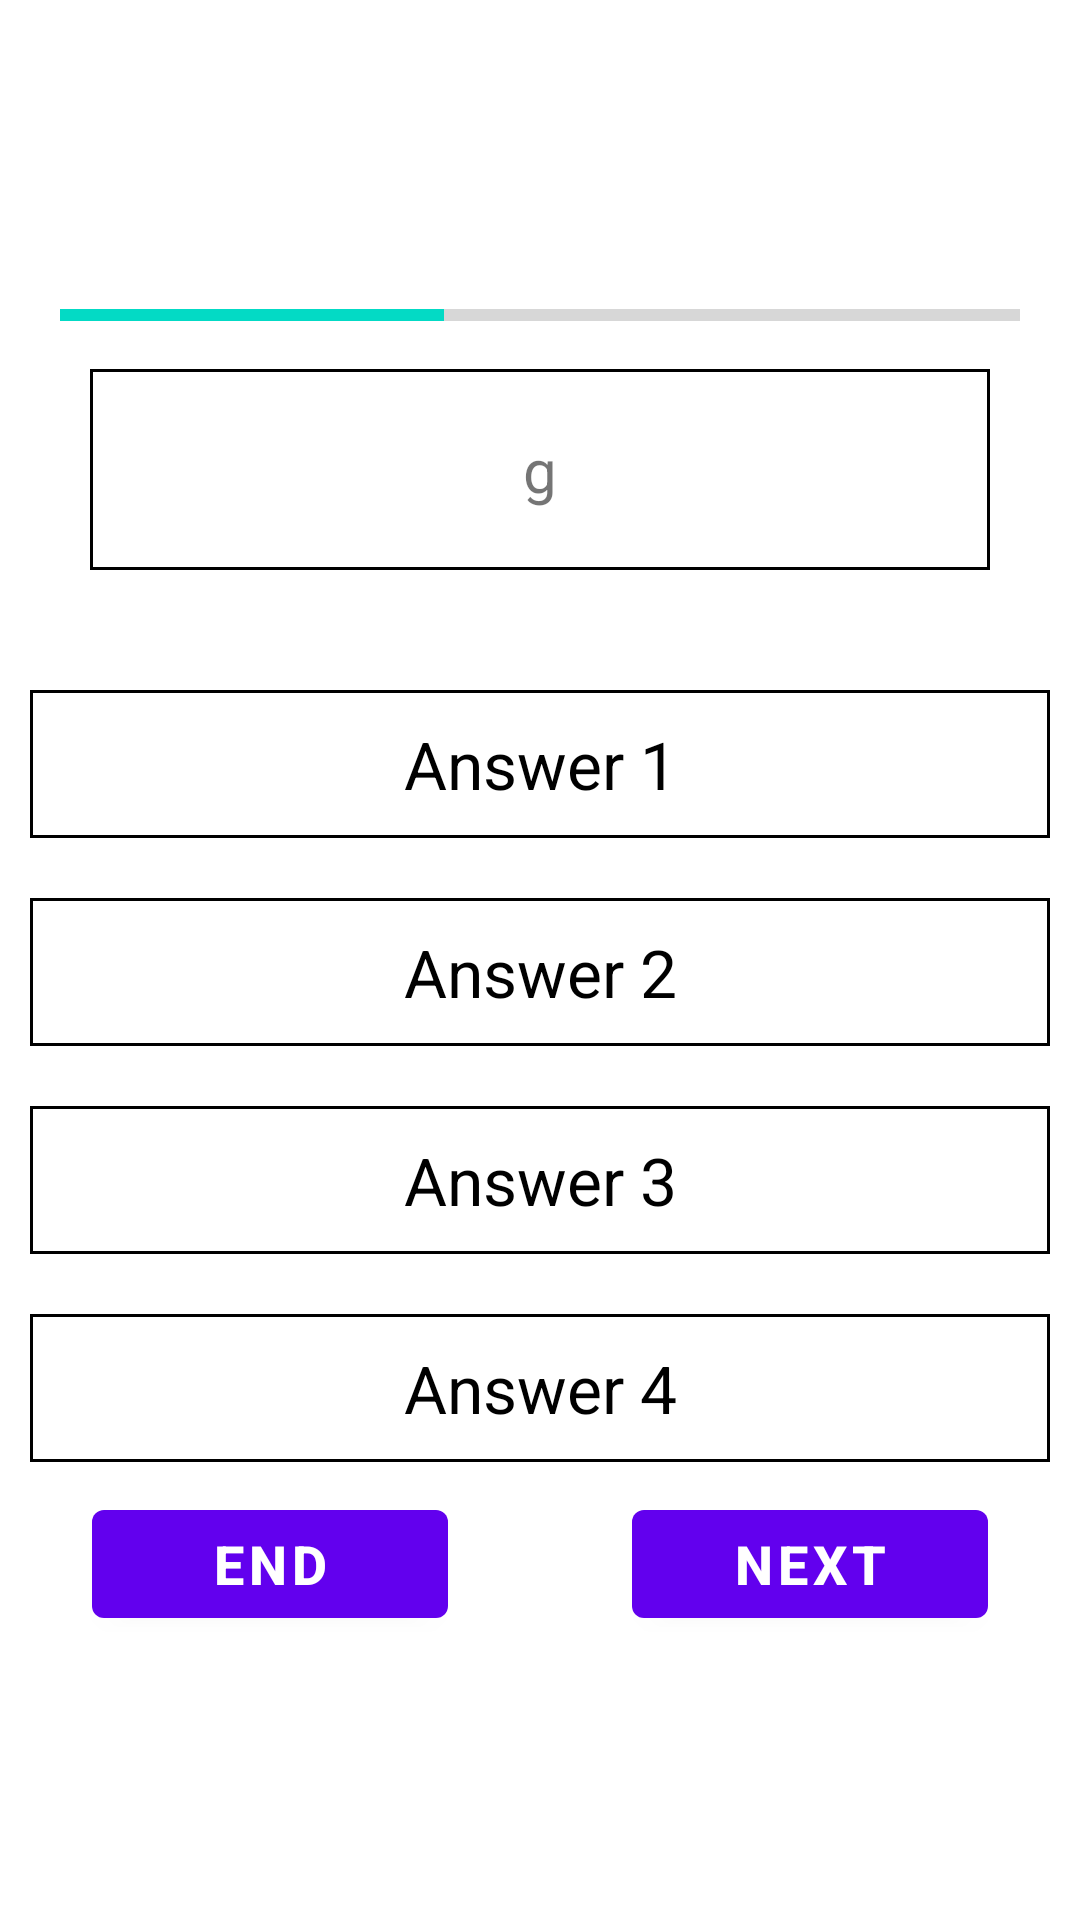

Android layout source for this screen:
<!-- AndroidManifest.xml: application theme Theme.MyKotlin1 -->
<!-- res/layout/activity_quiz.xml -->
<?xml version="1.0" encoding="utf-8"?>
<ScrollView xmlns:android="http://schemas.android.com/apk/res/android"
    xmlns:app="http://schemas.android.com/apk/res-auto"
    xmlns:tools="http://schemas.android.com/tools"
    android:layout_width="match_parent"
    android:layout_height="match_parent"
    tools:context=".QuizActivity">
    <LinearLayout android:layout_width="match_parent"
        android:layout_height="wrap_content"
        android:orientation="vertical">

    <LinearLayout
        android:layout_width="match_parent"
        android:layout_height="wrap_content"
        android:orientation="vertical"
        android:padding="20dp">

        <TextView
            android:id="@+id/textView1_aq"
            android:layout_width="match_parent"
            android:layout_height="wrap_content"
            android:layout_margin="10dp"
            android:textSize="20dp"
            android:gravity="center"
            android:padding="15dp"
            />

        <ProgressBar
            android:id="@+id/progressBar1"
            style="?android:attr/progressBarStyleHorizontal"
            android:layout_width="match_parent"
            android:layout_height="wrap_content"
            android:maxHeight="50dp"
            android:max="10"
            android:progress="4" />

        <TextView
            android:id="@+id/textView_aq"
            android:layout_width="match_parent"
            android:layout_height="wrap_content"
            android:layout_margin="10dp"
            android:background="@drawable/default_option_border_bg"
            android:gravity="center"
            android:padding="20dp"
            android:text="g"
            android:textSize="20dp" />


    </LinearLayout>

    <LinearLayout
        android:layout_width="match_parent"
        android:layout_height="wrap_content"
        android:orientation="vertical">

        <TextView
            android:id="@+id/textView21"
            android:layout_width="match_parent"
            android:layout_height="wrap_content"
            android:layout_margin="10dp"
            android:gravity="center"
            android:text="Answer 1"
            android:textSize="22dp"
            android:padding="10dp"
            android:background="@drawable/default_option_border_bg"
            android:textColor="@color/black"/>
        <TextView
            android:id="@+id/textView22"
            android:layout_width="match_parent"
            android:layout_height="wrap_content"
            android:gravity="center"
            android:layout_margin="10dp"
            android:textColor="@color/black"
            android:text="Answer 2"
            android:textSize="22dp"
            android:padding="10dp"
            android:background="@drawable/default_option_border_bg"/>
        <TextView
            android:id="@+id/textView23"
            android:layout_width="match_parent"
            android:layout_height="wrap_content"
            android:layout_margin="10dp"
            android:gravity="center"
            android:text="Answer 3"
            android:textColor="@color/black"
            android:textSize="22dp"
            android:padding="10dp"
            android:background="@drawable/default_option_border_bg"/>
        <TextView
            android:id="@+id/textView24"
            android:layout_width="match_parent"
            android:layout_height="wrap_content"
            android:layout_margin="10dp"
            android:gravity="center"
            android:text="Answer 4"
            android:textColor="@color/black"
            android:textSize="22dp"
            android:padding="10dp"
            android:background="@drawable/default_option_border_bg"/>

    </LinearLayout>

    <LinearLayout
        android:layout_width="match_parent"
        android:layout_height="wrap_content"
        android:orientation="horizontal"
        android:weightSum="6">
        <TextView
            android:layout_width="wrap_content"
            android:layout_height="match_parent"
            android:layout_weight="1" />
        <Button
            android:id="@+id/btn_end_aq"
            android:layout_width="wrap_content"
            android:layout_height="wrap_content"
            android:text="End"
            android:textSize="18dp"
            android:textStyle="bold"
            android:layout_weight="1"/>

        <TextView
            android:layout_width="wrap_content"
            android:layout_height="match_parent"
            android:layout_weight="2" />
        <Button
            android:id="@+id/btn_next_aq"
            android:layout_width="wrap_content"
            android:layout_height="wrap_content"
            android:text="Next"
            android:textSize="18dp"
            android:textStyle="bold"
            android:layout_weight="1"/>
        <TextView
            android:layout_width="wrap_content"
            android:layout_height="match_parent"
            android:layout_weight="1" />


    </LinearLayout>



    </LinearLayout>

</ScrollView>
<!-- resources referenced by this layout -->
<resources>
  <color name="black">#FF000000</color>
  <!-- drawable default_option_border_bg (drawable) -->
  <?xml version="1.0" encoding="utf-8"?>
  <shape android:shape="rectangle"
      xmlns:android="http://schemas.android.com/apk/res/android"
      >
  
      <stroke
          android:color="@color/black"
          android:width="1dp"/>
  
  </shape>
  <style name="Theme.MyKotlin1" parent="Theme.MaterialComponents.DayNight.DarkActionBar">
          
          <item name="colorPrimary">@color/purple_500</item>
          <item name="colorPrimaryVariant">@color/purple_700</item>
          <item name="colorOnPrimary">@color/white</item>
          
          <item name="colorSecondary">@color/teal_200</item>
          <item name="colorSecondaryVariant">@color/teal_700</item>
          <item name="colorOnSecondary">@color/black</item>
          
          <item name="android:statusBarColor" tools:targetApi="l">?attr/colorPrimaryVariant</item>
          
      </style>
  <color name="purple_500">#FF6200EE</color>
  <color name="purple_700">#FF3700B3</color>
  <color name="white">#FFFFFFFF</color>
  <color name="teal_200">#FF03DAC5</color>
  <color name="teal_700">#FF018786</color>
</resources>
